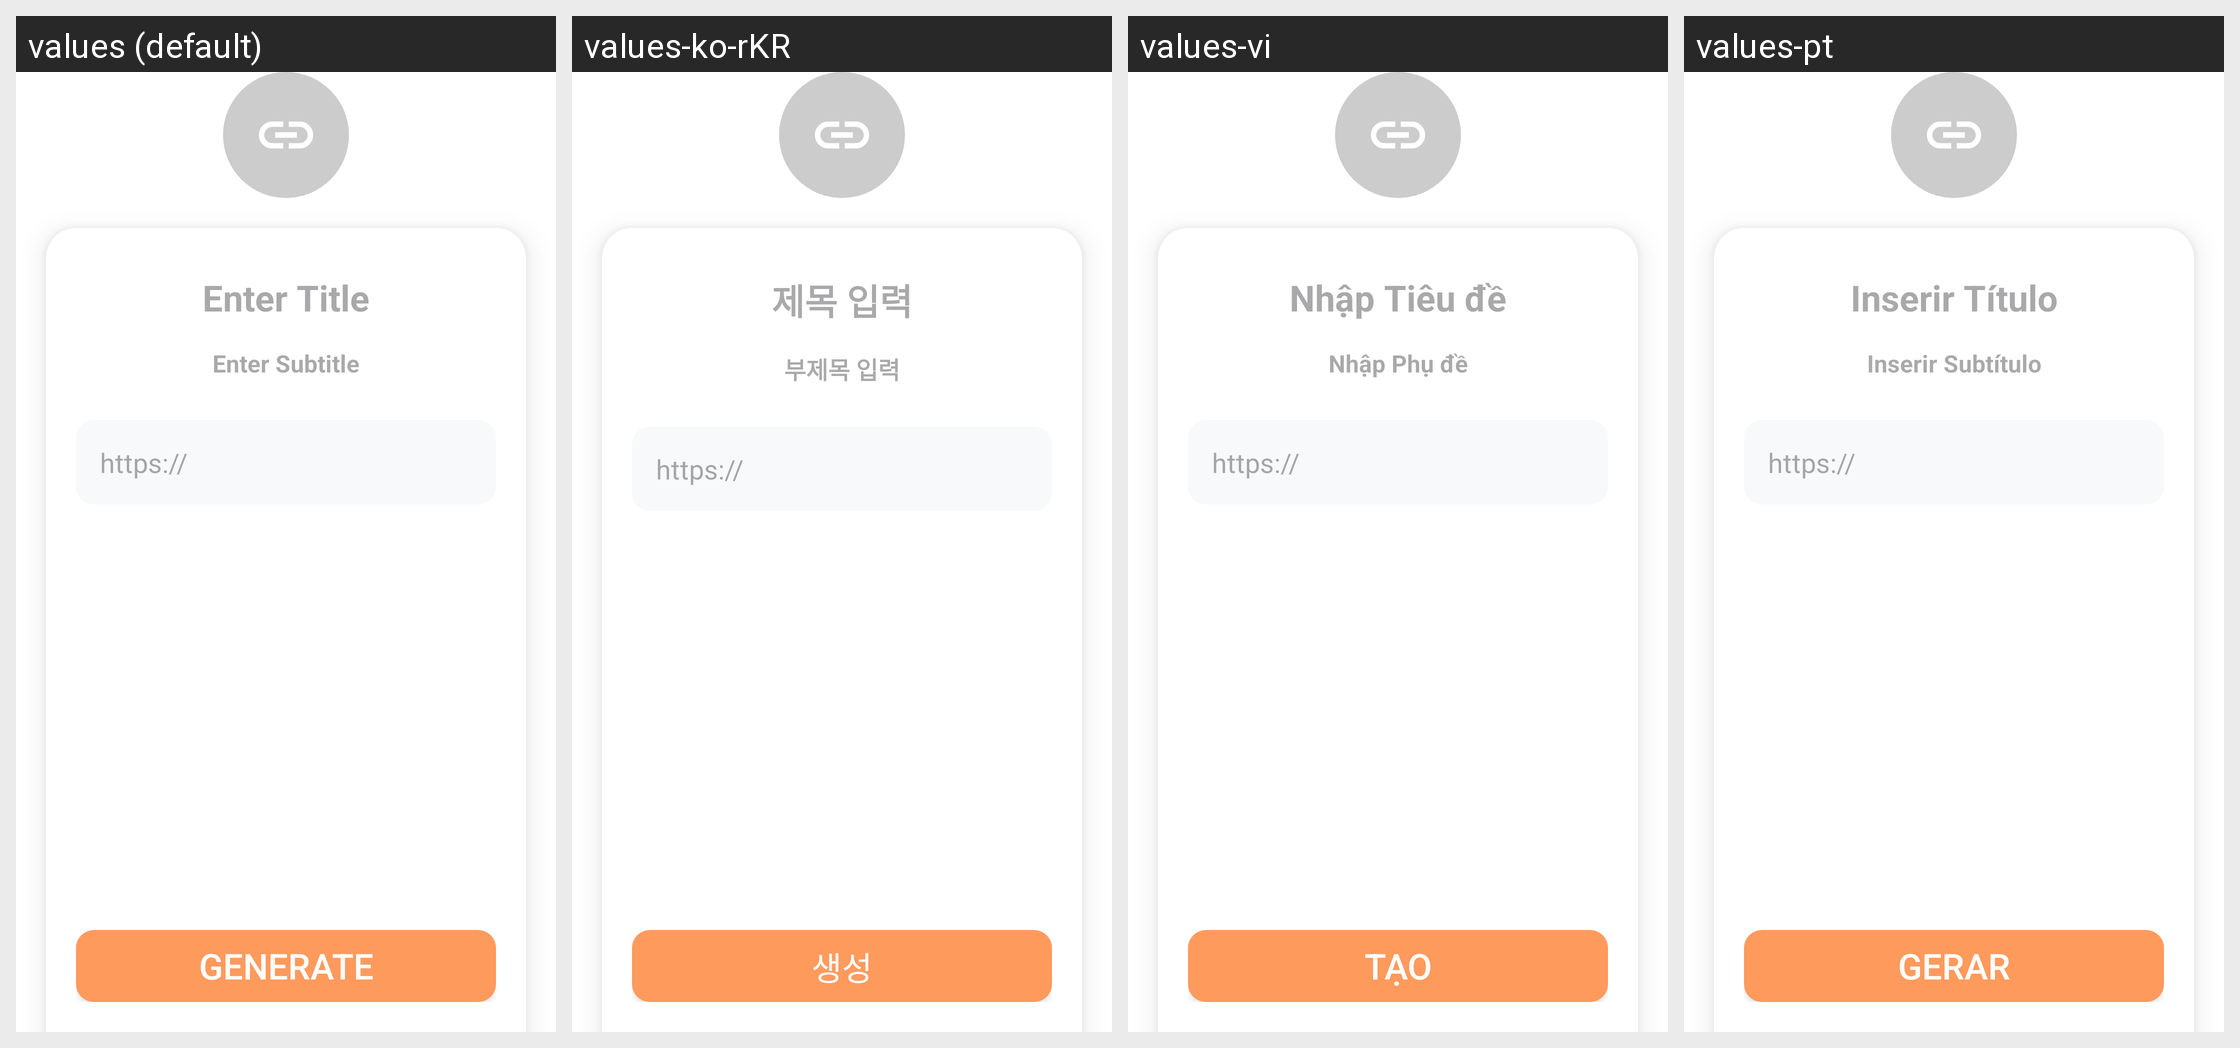

The Android screen above is rendered under several locales of the same app. Produce the string resources it draws, with the default and per-locale values.
Android screen res/layout/fragment_create_link.xml rendered under 4 locales, left to right: values (default), values-ko-rKR, values-vi, values-pt. Device: Nexus 5 (rendered at 1080×1920; each locale shown at half size, 540×960, under a caption strip naming it); theme Theme.QuickQRApp.
Other locales in the repository, not shown: values-de, values-en, values-es, values-fr.
Strings drawn on this screen, with the default value and each locale's value (text and hints the layout hard-codes, and strings that could not be matched under every locale, appear in the picture but are not listed):

qr_create_url_et_title
  values: Enter Title
  values-ko-rKR: 제목 입력
  values-vi: Nhập Tiêu đề
  values-pt: Inserir Título

qr_create_url_et_subtitle
  values: Enter Subtitle
  values-ko-rKR: 부제목 입력
  values-vi: Nhập Phụ đề
  values-pt: Inserir Subtítulo

qr_create_url_create_bt
  values: Generate
  values-ko-rKR: 생성
  values-vi: Tạo
  values-pt: Gerar
